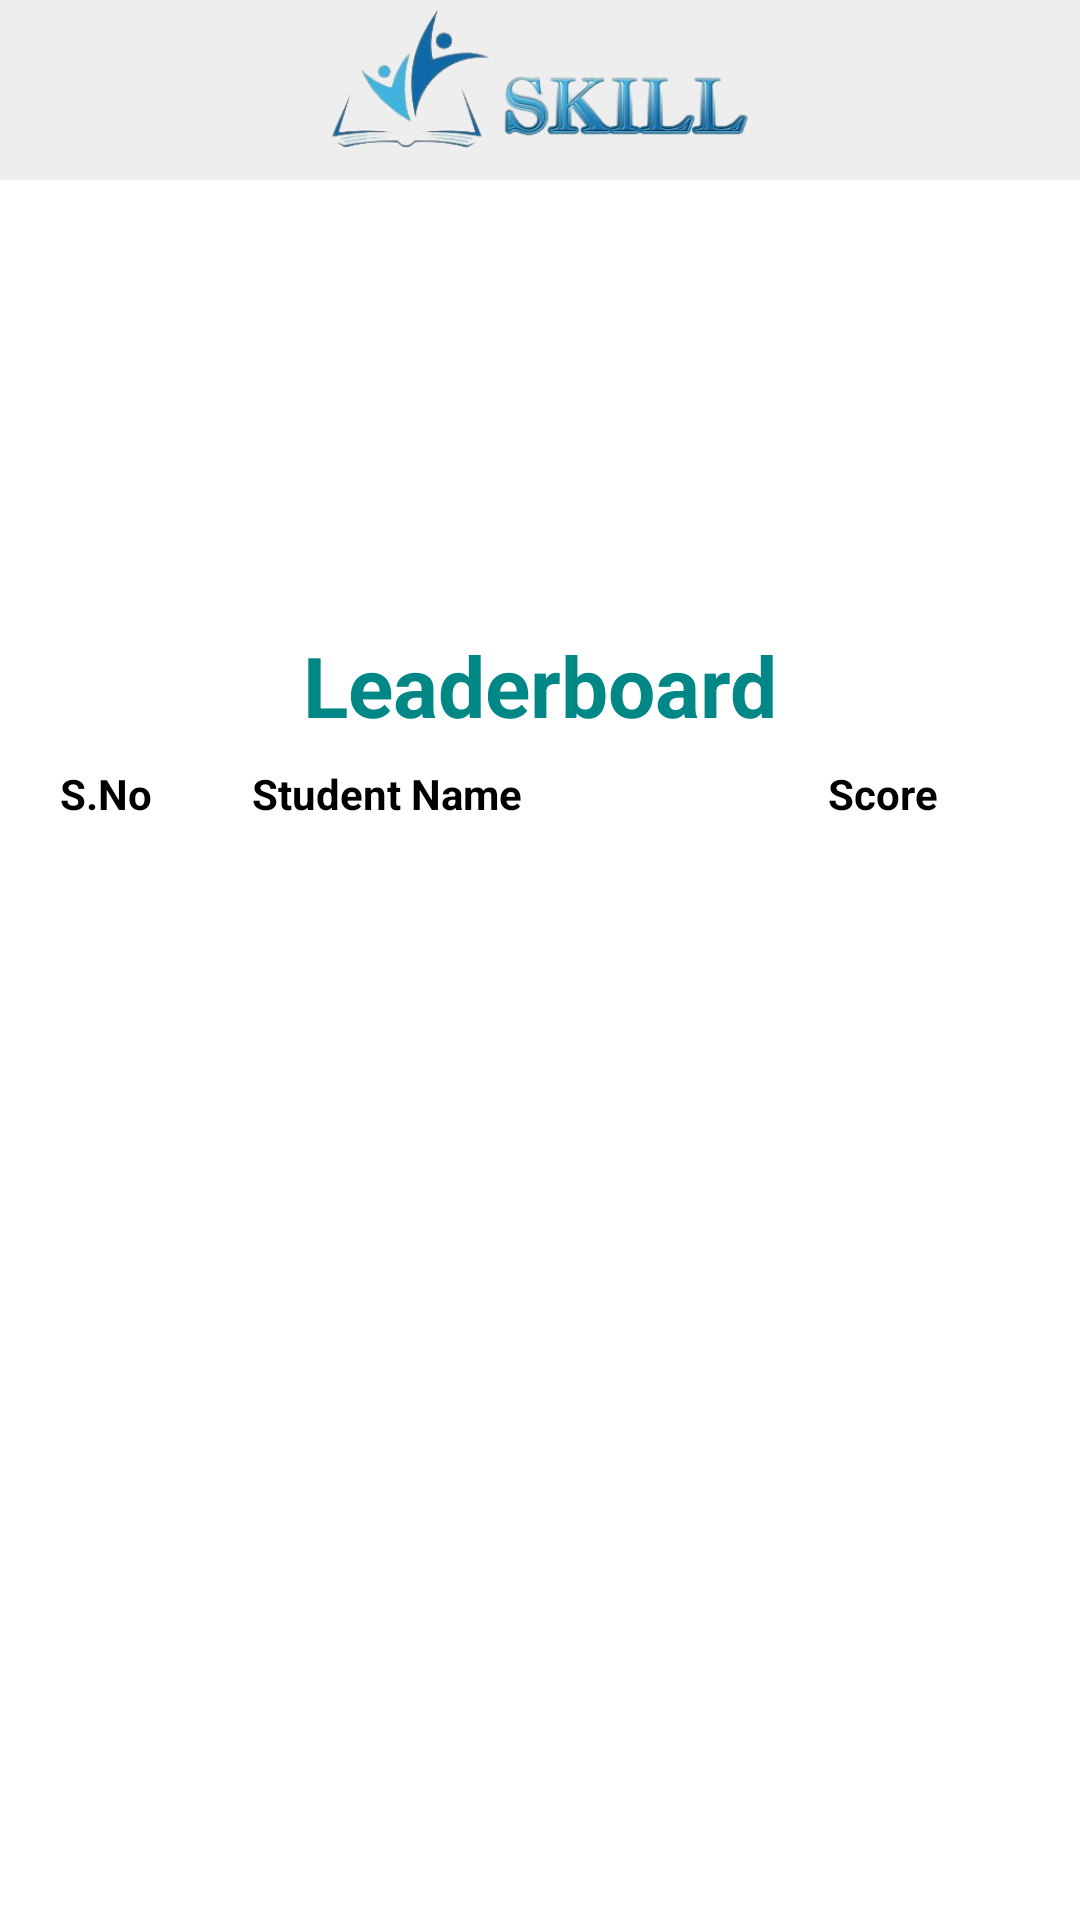

Here is an Android app screen rendered from its layout file. Give the layout XML and the strings, colors and styles it references.
<!-- AndroidManifest.xml: application theme Theme.SignupLoginRealtime -->
<!-- res/layout/activity_scoreboard.xml -->
<?xml version="1.0" encoding="utf-8"?>
<androidx.drawerlayout.widget.DrawerLayout
    xmlns:android="http://schemas.android.com/apk/res/android"
    xmlns:app="http://schemas.android.com/apk/res-auto"
    xmlns:tools="http://schemas.android.com/tools"
    android:id="@+id/drawer_layout"
    android:layout_width="match_parent"
    android:layout_height="match_parent"
    tools:context=".scoreboard">
  <androidx.constraintlayout.widget.ConstraintLayout

      android:layout_width="match_parent"
      android:layout_height="match_parent"
      >

    <androidx.appcompat.widget.Toolbar
        android:id="@+id/toolBar"
        android:layout_width="match_parent"
        android:layout_height="60dp"
        android:paddingBottom="10dp"
        android:background="#75D9D9D9"
        app:layout_constraintEnd_toEndOf="parent"
        app:layout_constraintStart_toStartOf="parent"
        app:layout_constraintTop_toTopOf="parent">

      <ImageView
          android:id="@+id/menu"
          android:layout_width="150dp"
          android:layout_height="50dp"
          android:layout_gravity="center"
          android:src="@drawable/log2"
          app:layout_constraintStart_toStartOf="parent"
          app:layout_constraintTop_toTopOf="parent" />

    </androidx.appcompat.widget.Toolbar>
  


    <TextView
        android:id="@+id/change_password_header"
        android:layout_width="match_parent"
        android:layout_height="wrap_content"
        android:layout_alignParentTop="true"
        android:gravity="center"
        android:padding="8dp"
        android:text="Leaderboard"
        android:textColor="@color/teal"
        android:textSize="28sp"
        android:textStyle="bold"
        app:layout_constraintBottom_toBottomOf="parent"
        app:layout_constraintTop_toBottomOf="@+id/toolBar"
        app:layout_constraintVertical_bias="0.269"
        tools:ignore="HardcodedText"
        tools:layout_editor_absoluteX="35dp" />

    <ScrollView
        android:layout_width="match_parent"
        android:layout_height="wrap_content"
        android:layout_marginHorizontal="20sp"
        app:layout_constraintEnd_toEndOf="parent"
        app:layout_constraintStart_toStartOf="parent"
        app:layout_constraintTop_toBottomOf="@+id/change_password_header">

      <TableLayout
          android:id="@+id/tableLayoutScoreboard"
          android:layout_width="match_parent"
          android:layout_height="wrap_content"
          android:stretchColumns="*">

        
        <TableRow
            android:layout_width="match_parent"
            android:layout_height="wrap_content"
            android:paddingBottom="8dp"
            app:layout_constraintBottom_toBottomOf="parent"
            app:layout_constraintTop_toBottomOf="@+id/change_password_header"
            app:layout_constraintVertical_bias="0.251"
            tools:layout_editor_absoluteX="0dp">

          <TextView
              android:id="@+id/sno"
              android:layout_width="0dp"
              android:layout_height="wrap_content"
              android:layout_weight="1"
              android:text="S.No"
              android:textColor="@color/black"
              android:textStyle="bold"
              tools:ignore="HardcodedText" />

          <TextView
              android:id="@+id/name"
              android:layout_width="0dp"
              android:layout_height="wrap_content"
              android:layout_weight="3"
              android:text="Student Name"
              android:textColor="@color/black"
              android:textStyle="bold"
              tools:ignore="HardcodedText" />

          <TextView
              android:id="@+id/score"
              android:layout_width="0dp"
              android:layout_height="wrap_content"
              android:layout_weight="1"
              android:text="Score"
              android:textColor="@color/black"
              android:textStyle="bold"
              tools:ignore="HardcodedText" />
        </TableRow>    

      </TableLayout>
    </ScrollView>


</androidx.constraintlayout.widget.ConstraintLayout>
<com.google.android.material.navigation.NavigationView
android:id="@+id/side_navigation_view"
android:layout_width="wrap_content"
android:layout_height="match_parent"
android:layout_gravity="start"
app:menu="@menu/options_menu"/>

    </androidx.drawerlayout.widget.DrawerLayout>
<!-- resources referenced by this layout -->
<resources>
  <color name="black">#FF000000</color>
  <color name="teal">#FF018786</color>
  <!-- drawable log2: png bitmap (drawable, 47886 bytes) -->
  <style name="Theme.SignupLoginRealtime" parent="Theme.MaterialComponents.DayNight.NoActionBar">
          
          <item name="colorPrimary">@color/red</item>
          <item name="colorPrimaryVariant">@color/teal</item>
          <item name="colorOnPrimary">@color/white</item>
          
          <item name="colorSecondary">@color/teal_200</item>
          <item name="colorSecondaryVariant">@color/teal_700</item>
          <item name="colorOnSecondary">@color/black</item>
          
          <item name="android:statusBarColor">?attr/colorPrimaryVariant</item>
          
      </style>
  <color name="red">#F30808</color>
  <color name="white">#FFFFFFFF</color>
  <color name="teal_200">#FF03DAC5</color>
  <color name="teal_700">#FF018786</color>
</resources>
